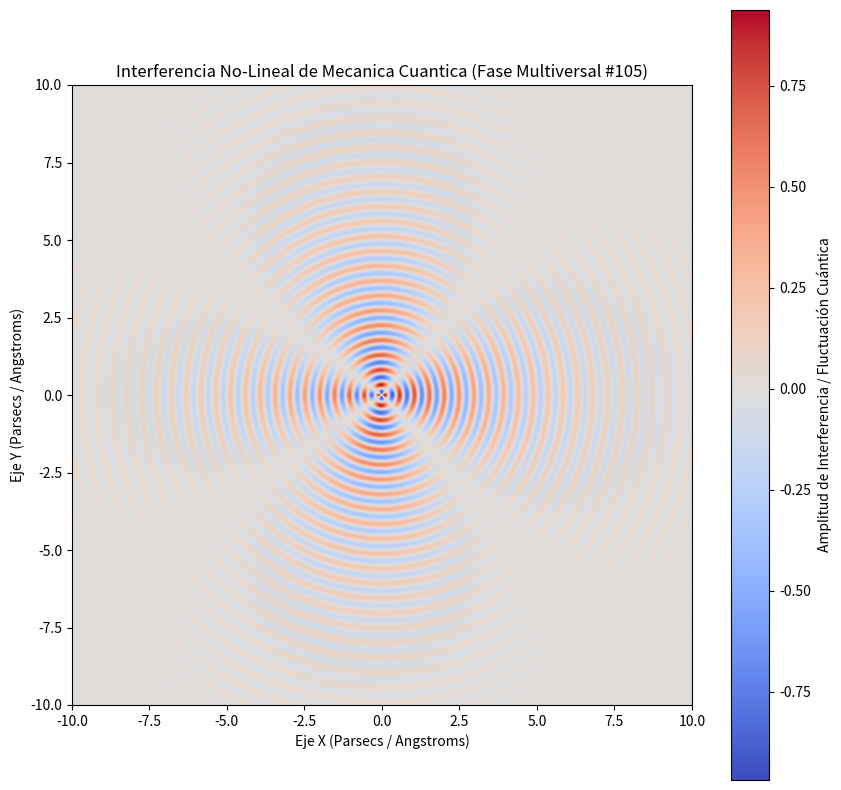

Python code for this plot:
%matplotlib inline
# Simulación Multiversal: Mecanica Cuantica - Variante 105
import numpy as np
import matplotlib.pyplot as plt

# Parámetros Físicos No-Lineales
omega_1 = 13.102
omega_2 = 1.872
lambda_decay = 0.292
phase_shift = 0.326

x = np.linspace(-10, 10, 800)
y = np.linspace(-10, 10, 800)
X, Y = np.meshgrid(x, y)

# Dinámica de Fluidos / Campos Tensor-Escalares (Fase Multiversal)
R = np.sqrt(X**2 + Y**2) + 1e-5
Z = (np.sin(omega_1 * R + phase_shift) * np.cos(omega_2 * np.arctan2(Y, X))) * np.exp(-lambda_decay * R)

plt.figure(figsize=(10, 10))
plt.imshow(Z, cmap='coolwarm', extent=[-10, 10, -10, 10], origin='lower')
plt.colorbar(label='Amplitud de Interferencia / Fluctuación Cuántica')
plt.title(r'Interferencia No-Lineal de Mecanica Cuantica (Fase Multiversal #105)')
plt.xlabel('Eje X (Parsecs / Angstroms)')
plt.ylabel('Eje Y (Parsecs / Angstroms)')
plt.show()
